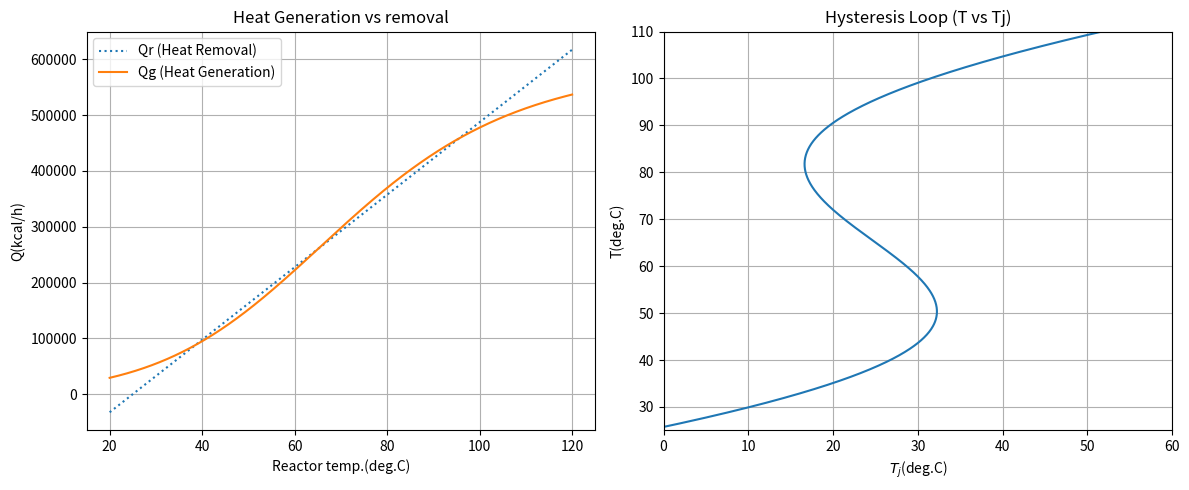

This figure's Python source:
import numpy as np
import matplotlib.pyplot as plt
from scipy.optimize import fsolve

# 1. 데이터 및 파라미터 설정
Caf = 10; D = 2.335; Fi = 10; Tf = 25; Tj = 25; dH = 5960; A1 = 3.49308e7
E = 11843; rCp = 500; Ui = 70; R = 1.987

# 2. 고정된 액위(hs) 및 관련 계수 계산
Sa = (np.pi / 4) * D**2
hs = Fi**2 / (10 * Sa)
Sh = Sa + np.pi * D * hs
a1 = Fi / Sa / hs
b1 = dH / rCp
c1 = Ui * Sh / (rCp * Sa * hs)

# 3. 정상 상태 방정식 정의
def sscstr(X):
    Cas, Ts = X  # X[0] = 농도, X[1] = 온도(deg.C)
    k1 = A1 * np.exp(-E / (R * (Ts + 273.15)))
    
    # f1: 농도 수지, f2: 에너지 수지
    f1 = a1 * (Caf - Cas) - k1 * Cas
    f2 = a1 * (Tf - Ts) + b1 * k1 * Cas - c1 * (Ts - Tj)
    return [f1, f2]

# 4. 세 가지 서로 다른 초기값으로 해 구하기
guesses = [[8, 20], [5, 70], [2, 120]]
solutions = []

print("CSTR Steady-State Analysis:")
for x0 in guesses:
    sol = fsolve(sscstr, x0)
    solutions.append(sol)
    print(f"Initial guess: Cas = {x0[0]:g}, Ts = {x0[1]:g}", end="")
    print(f"  -> Steady-state: Cas = {sol[0]:.4f}, Ts = {sol[1]:.2f}")

# 5. 열 및 온도 프로필 생성 (그래프용 데이터)[cite: 5]
Ts_range = np.arange(20, 120.1, 0.1)
k1s = A1 * np.exp(-E / (R * (Ts_range + 273.15)))
Cas_range = a1 * Caf / (k1s + a1)

# 제거되는 열(Qr)과 발생되는 열(Qg)[cite: 5]
Qr = Ui * Sh * (Ts_range - Tj) + Fi * rCp * (Ts_range - Tf)
Qg = dH * Sa * hs * Cas_range * k1s

# 자켓 온도(Tjs) 프로필 계산[cite: 5]
Tjs = Ts_range + (rCp * Fi * (Ts_range - Tf) - dH * Sa * hs * Cas_range * k1s) / (Ui * Sh)

# 6. 결과 시각화[cite: 5]
plt.figure(figsize=(12, 5))

# 왼쪽 그래프: 열 프로필 (S-곡선 확인)[cite: 5]
plt.subplot(1, 2, 1)
plt.plot(Ts_range, Qr, ':', label='Qr (Heat Removal)')
plt.plot(Ts_range, Qg, '-', label='Qg (Heat Generation)')
plt.xlabel('Reactor temp.(deg.C)')
plt.ylabel('Q(kcal/h)')
plt.title('Heat Generation vs removal')
plt.legend()
plt.grid(True)

# 오른쪽 그래프: Tj에 따른 Reactor Temperature[cite: 5]
plt.subplot(1, 2, 2)
plt.plot(Tjs, Ts_range)
plt.axis([0, 60, 25, 110])
plt.xlabel('$T_j$(deg.C)')
plt.ylabel('T(deg.C)')
plt.title('Hysteresis Loop (T vs Tj)')
plt.grid(True)

plt.tight_layout()
plt.show()
